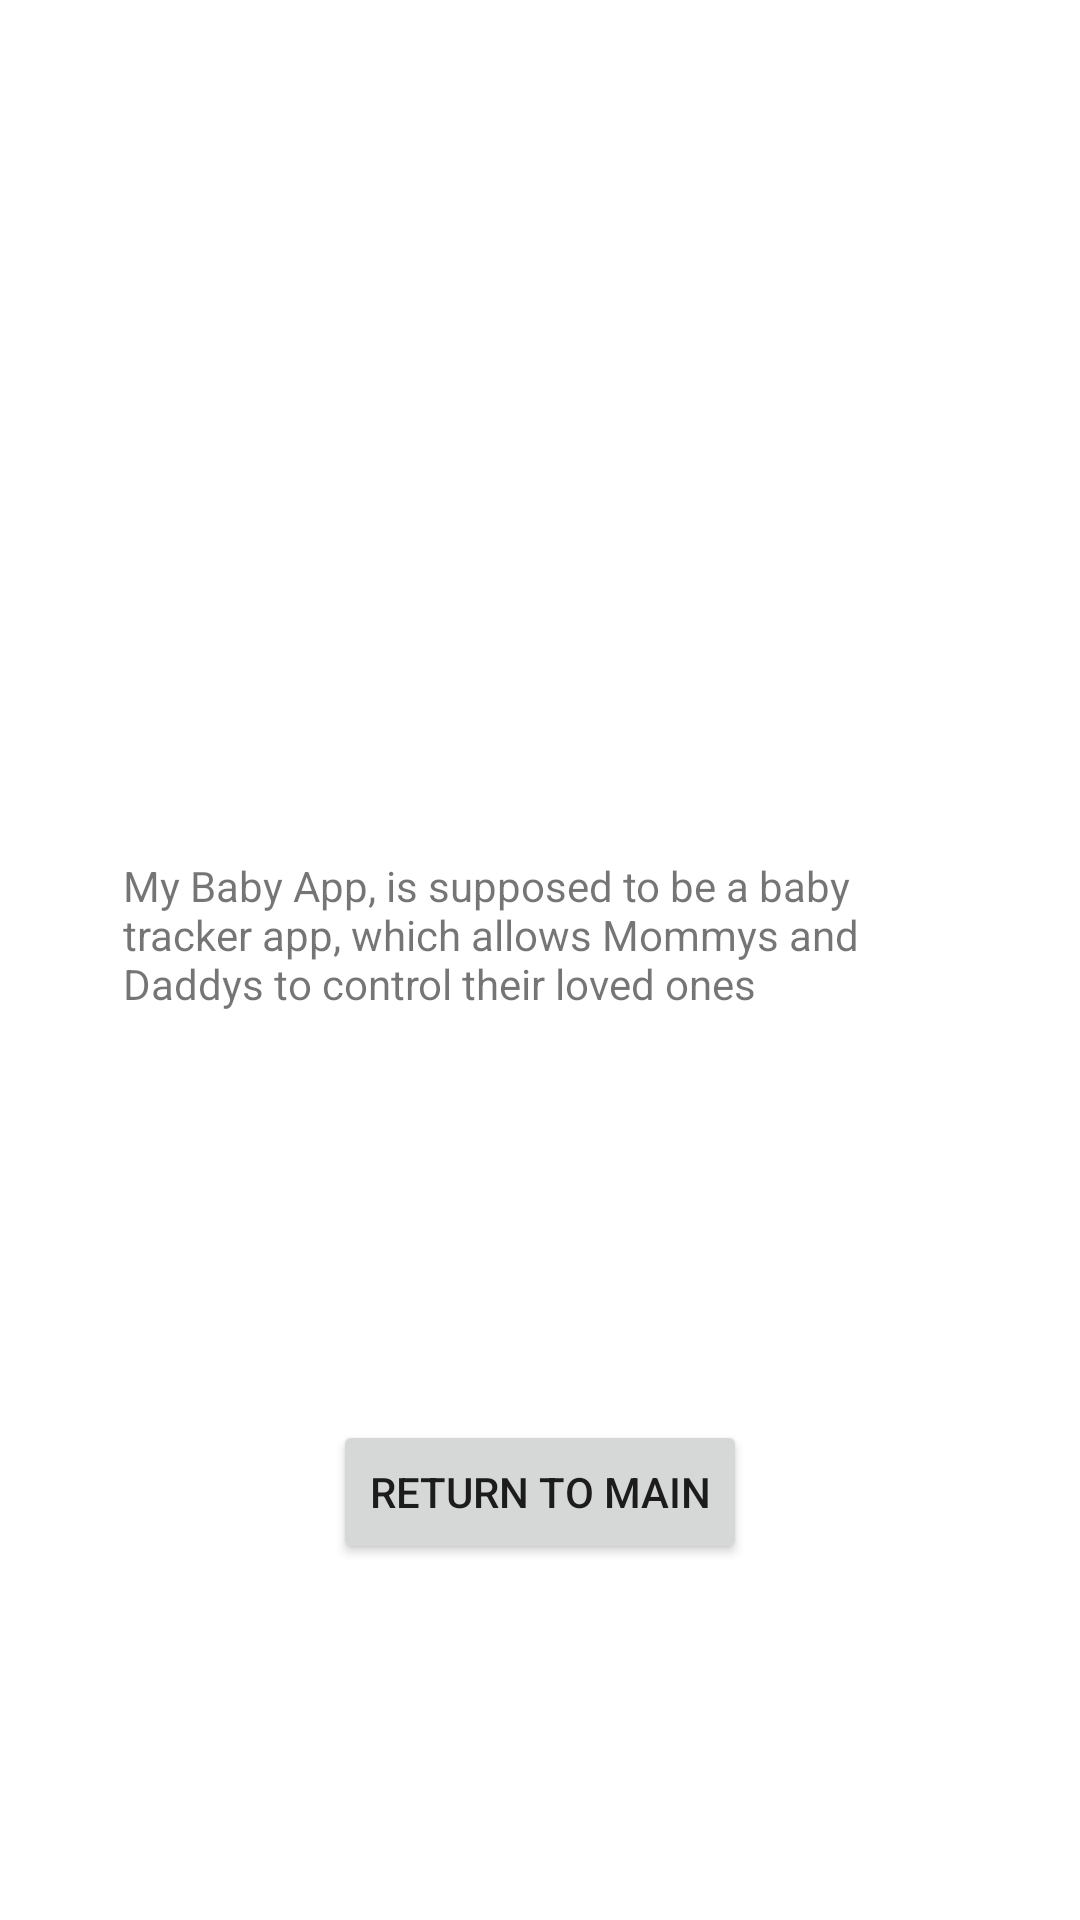

Write the Android layout XML for this screen, with the resource values it uses.
<!-- AndroidManifest.xml: application theme Theme.MatheusSimonProject1 -->
<!-- res/layout/activity_settings.xml -->
<?xml version="1.0" encoding="utf-8"?>
<androidx.constraintlayout.widget.ConstraintLayout xmlns:android="http://schemas.android.com/apk/res/android"
    xmlns:app="http://schemas.android.com/apk/res-auto"
    xmlns:tools="http://schemas.android.com/tools"
    android:layout_width="match_parent"
    android:layout_height="match_parent"
    tools:context=".settingsActivity">

    <TextView
        android:id="@+id/textView"
        android:layout_width="288dp"
        android:layout_height="69dp"
        android:layout_marginStart="40dp"
        android:layout_marginEnd="30dp"
        android:text="@string/explanation"
        app:layout_constraintBottom_toBottomOf="parent"
        app:layout_constraintEnd_toEndOf="parent"
        app:layout_constraintStart_toStartOf="parent"
        app:layout_constraintTop_toTopOf="parent" />

    <Button
        android:id="@+id/setReturnToMain"
        android:layout_width="wrap_content"
        android:layout_height="wrap_content"
        android:onClick="onReturnToMain"
        android:text="@string/returnToMain"
        app:layout_constraintBottom_toBottomOf="parent"
        app:layout_constraintEnd_toEndOf="parent"
        app:layout_constraintStart_toStartOf="parent"
        app:layout_constraintTop_toBottomOf="@+id/textView" />

</androidx.constraintlayout.widget.ConstraintLayout>
<!-- resources referenced by this layout -->
<resources>
  <string name="explanation">My Baby App, is supposed to be a baby tracker app, which allows Mommys and Daddys
          to control their loved ones</string>
  <string name="returnToMain">Return to Main</string>
  <style name="Theme.MatheusSimonProject1" parent="Theme.MaterialComponents.DayNight.DarkActionBar">
          
          <item name="colorPrimary">@color/purple_500</item>
          <item name="colorPrimaryVariant">@color/purple_700</item>
          <item name="colorOnPrimary">@color/white</item>
          
          <item name="colorSecondary">@color/teal_200</item>
          <item name="colorSecondaryVariant">@color/teal_700</item>
          <item name="colorOnSecondary">@color/black</item>
          
          <item name="android:statusBarColor" tools:targetApi="l">?attr/colorPrimaryVariant</item>
          
      </style>
  <!-- not gathered from this repository: default colours our renderer supplied (Android Studio template values) -->
  <color name="purple_500">#FF6200EE</color>
  <color name="purple_700">#FF3700B3</color>
  <color name="teal_200">#FF03DAC5</color>
  <color name="teal_700">#FF018786</color>
  <color name="black">#FF000000</color>
  <color name="white">#FFFFFFFF</color>
</resources>
